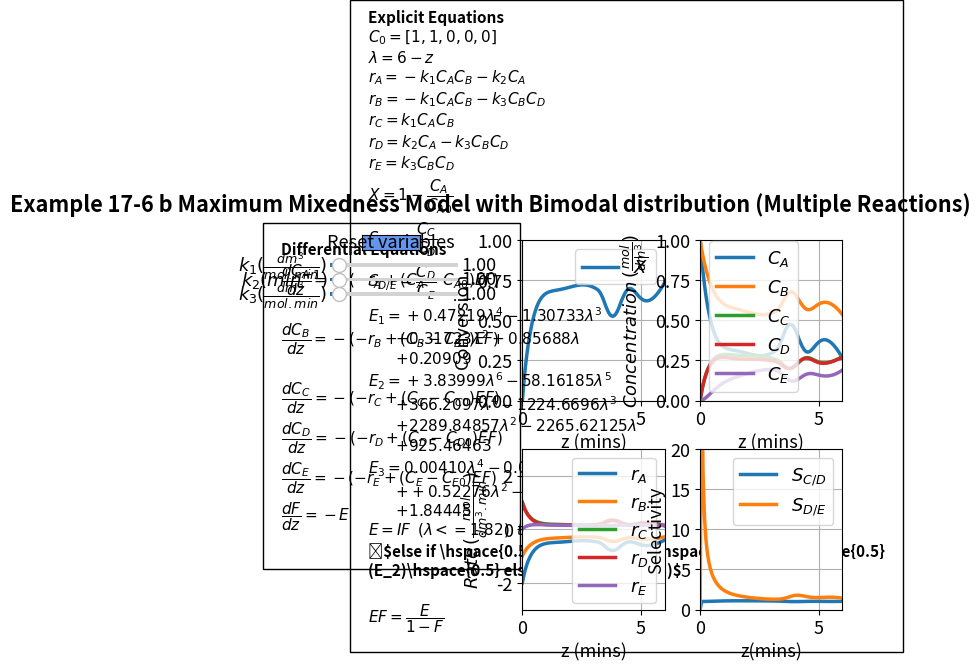

Reproduce this figure in Python.
#%%
#Libraries
import numpy as np
from scipy.integrate import odeint
import matplotlib.pyplot as plt
import matplotlib
matplotlib.rcParams.update({'font.size': 13, 'lines.linewidth': 2.5})
from matplotlib.widgets import Slider, Button

#%%
#Explicit Equations
k1 = 1
k2 = 1
k3 = 1
cbo = 1
cao = 1 
cco = 0 
cdo = 0 
ceo = 0 
def ODEfun(Yfuncvec, z, k1, k2, k3): 
    ca= Yfuncvec[0]
    cb= Yfuncvec[1]
    cc= Yfuncvec[2]
    F= Yfuncvec[3]
    cd= Yfuncvec[4]
    ce= Yfuncvec[5]
    # Explicit equations
    lam = 6-z
    rc = k1*ca*cb
    re = k3*cb*cd
    E1 = 0.47219*lam**4-1.30733*lam**3+0.31723*lam**2+0.85688*lam+0.20909
    E2 = 3.83999*lam**6-58.16185*lam**5+366.2097*lam**4-1224.66963*lam**3+2289.84857*lam**2-2265.62125*lam+925.46463
    E3 = 0.00410*lam**4-0.07593*lam**3+0.52276*lam**2-1.59457*lam+1.84445
    rb = -k1*ca*cb-k3*cb*cd
    ra = -k1*ca*cb-k2*ca
    rd = k2*ca-k3*cb*cd
    if lam<=1.82:
        E = E1
    elif lam<=2.8:
        E=E2
    else:
        E=E3
    EF = E/(1-F)
    # Differential equations
    dcadz = -(-ra+(ca-cao)*EF)
    dcbdz = -(-rb+(cb-cbo)*EF)
    dccdz = -(-rc+(cc-cco)*EF) 
    dFdz = -E
    dcddz = -(-rd+(cd-cdo)*EF)
    dcedz = -(-re+(ce-ceo)*EF)
    return np.array([dcadz,dcbdz,dccdz,dFdz,dcddz,dcedz])

zspan = np.linspace(0, 6, 100)
y0 = np.array([1,1,0,0.99,0,0])
#%%
fig, ((ax1, ax2),(ax3, ax4)) = plt.subplots(2, 2)
fig.suptitle("""Example 17-6 b Maximum Mixedness Model with Bimodal distribution (Multiple Reactions)""", x = 0.35, y = 0.98, fontweight='bold')
fig.subplots_adjust(wspace=0.25,hspace=0.3)
plt.subplots_adjust(left  = 0.4)

sol = odeint(ODEfun, y0, zspan, (k1, k2, k3))
ca= sol[:, 0]
cb= sol[:, 1]
cc= sol[:, 2]
F= sol[:, 3]
cd= sol[:, 4]
ce= sol[:, 5]
lam = 6-zspan
rc = k1*ca*cb
re = k3*cb*cd
rb = -k1*ca*cb-k3*cb*cd
ra = -k1*ca*cb-k2*ca
rd = k2*ca-k3*cb*cd
Scd = cc/(cd+0.00001)
Sde = cd/(ce+0.00001)
X = (cao - ca)/(cao)

p1 = ax1.plot(zspan, X)[0]
ax1.legend([r'$\overline{X}$'], loc='best')
ax1.set_xlabel('z (mins)', fontsize='medium' )
ax1.set_ylabel('Conversion', fontsize='medium')
ax1.set_ylim(0,1)
ax1.set_xlim(0,6)
ax1.grid()

p2, p3, p4, p5, p6 = ax2.plot(zspan, ca, zspan, cb, zspan, cc, zspan, cd, zspan, ce)
ax2.legend([r'${C_A}$', r'${C_B}$',r'${C_C}$',r'${C_D}$',r'${C_E}$',], loc='best')
ax2.set_ylim(0,1)
ax2.set_xlim(0,6)
ax2.grid()
ax2.set_xlabel('z (mins)', fontsize='medium' )
ax2.set_ylabel(r'$Concentration \thinspace (\frac{mol}{dm^3})$', fontsize='medium')
#ax2.ticklabel_format(style='sci',scilimits=(3,4),axis='x')

p7, p8, p9, p10, p11 = ax3.plot(zspan, ra, zspan, rb, zspan, rc, zspan, rd, zspan, re)
ax3.legend([r'$r_A$', r'$r_B$', r'$r_C$', r'$r_D$', r'$r_E$'], loc='best')
ax3.set_ylim(-3, 3)
ax3.set_xlim(0, 6)
ax3.grid()
ax3.set_xlabel('z (mins)', fontsize='medium' )
ax3.set_ylabel(r'$Rate \thinspace (\frac{mol}{dm^3.min })$', fontsize='medium')
#ax3.ticklabel_format(style='sci',scilimits=(3,4),axis='x')

p12, p13 = ax4.plot(zspan, Scd, zspan, Sde)
ax4.legend([r'$S_{C/D}$', r'$S_{D/E}$'], loc='best')
ax4.set_ylim(0,20)
ax4.set_xlim(0,6)
ax4.grid()
ax4.set_xlabel('z(mins)', fontsize='medium' )
ax4.set_ylabel('Selectivity', fontsize='medium' )
#ax4.ticklabel_format(style='sci',scilimits=(-6,-3),axis='y')
#ax4.ticklabel_format(style='sci',scilimits=(3,4),axis='x')
ax1.text(-10.2, -0.9,'Differential Equations'
         '\n'
         r'$\dfrac{dC_A}{dz} = -(-r_A + (C_A - C_{A0})EF )$'
         '\n\n'
         r'$\dfrac{dC_B}{dz} = -(-r_B + (C_B - C_{B0})EF )$'
         '\n\n'
         r'$\dfrac{dC_C}{dz} = -(-r_C + (C_C - C_{C0})EF )$'          
         '\n'
         r'$\dfrac{dC_D}{dz} = -(-r_D + (C_D - C_{D0})EF )$'
         '\n'
         r'$\dfrac{dC_E}{dz} = -(-r_E + (C_E - C_{E0})EF )$'
         '\n'    
         r'$\dfrac{dF}{dz} = -E$' '\n'

         
         , ha='left', wrap = True, fontsize=11,
        bbox=dict(facecolor='none', edgecolor='black', pad=13), fontweight='bold')
ax1.text( -6.5, -1.35 ,'Explicit Equations' '\n'   
         r'$C_{0} = [1, 1, 0, 0, 0]$'
         '\n'
         r'$\lambda = 6-z$'
         '\n'          
         r'$r_A = -k_1C_AC_B - k_2C_A$'
         '\n'         
         r'$r_B = -k_1C_AC_B - k_3C_BC_D$'
         '\n'         
         r'$r_C = k_1C_AC_B$'
         '\n'    
         r'$r_D = k_2C_A - k_3C_BC_D$'
         '\n'         
         r'$r_E = k_3C_BC_D$'
         '\n'            
         r'$X = 1 -\dfrac{C_A}{C_{A0}}$' 
         '\n'
         r'$S_{C/D} = \dfrac{C_C}{C_{D}}$' 
         '\n'
         r'$S_{D/E} = \dfrac{C_D}{C_{E}}$' 
         '\n'        
         r'$E_1 = +0.47219\lambda^4 - 1.30733\lambda^3$' '\n\t' 
         r'$+ 0.31723\lambda^2 + 0.85688\lambda$''\n\t'
         r'$  + 0.20909$'
         '\n'
         r'$E_2 = +3.83999\lambda^6 - 58.16185\lambda^5   $' '\n\t' 
         r'$+ 366.2097\lambda^4 - 1224.6696\lambda^3$''\n\t'
         r'$+ 2289.84857\lambda^2 - 2265.62125\lambda$''\n\t'
         r'$+ 925.46463$'
         '\n'
         r'$E_3 = 0.00410\lambda^4 - 0.07593\lambda^3  $' '\n\t' 
         r'$+ + 0.52276\lambda^2 - 1.59457\lambda$''\n\t'
         r'$  + 1.84445$' '\n'         
         r'$E = IF\hspace{0.5} (\lambda <=1.82)\hspace{0.5} then\hspace{0.5} (E_1)$''\n\t' 
         r'$else if \hspace{0.5} (\lambda <=2.8)\hspace{0.5} then \hspace{0.5} (E_2)\hspace{0.5} else \hspace{0.5} (E_3)$''\n'
         '\n'
         r'$EF = \dfrac{E}{1-F}$'         
         , ha='left', wrap = True, fontsize=11,
        bbox=dict(facecolor='none', edgecolor='black', pad=13), fontweight='bold')

#%%
axcolor = 'black'
ax_k1 = plt.axes([0.1, 0.82, 0.2, 0.015], facecolor=axcolor)
ax_k2 = plt.axes([0.1, 0.79, 0.2, 0.015], facecolor=axcolor)
ax_k3 = plt.axes([0.1, 0.76, 0.2, 0.015], facecolor=axcolor)

sk1 = Slider(ax_k1, r'$k_1 (\frac{dm^3}{mol.min})$', 0.01, 15, valinit=1,valfmt='%1.2f')
sk2 = Slider(ax_k2, r'$k_2 (min^{-1})$', 0.01, 15, valinit=1,valfmt='%1.2f')
sk3 = Slider(ax_k3, r'$k_3 (\frac{dm^3}{mol.min})$', 0.01, 15, valinit=1,valfmt='%1.2f')


def update_plot2(val):
    k1 = sk1.val
    k2 =sk2.val
    k3 =sk3.val
    sol = odeint(ODEfun, y0, zspan, (k1, k2, k3))
    ca= sol[:, 0]
    cb= sol[:, 1]
    cc= sol[:, 2]
    F= sol[:, 3]
    cd= sol[:, 4]
    ce= sol[:, 5]
    lam = 6-zspan
    rc = k1*ca*cb
    re = k3*cb*cd
    rb = -k1*ca*cb-k3*cb*cd
    ra = -k1*ca*cb-k2*ca
    rd = k2*ca-k3*cb*cd
    Scd = cc/(cd+0.00001)
    Sde = cd/(ce+0.00001)
    X = (cao - ca)/(cao)

    p1.set_ydata(X)
    p2.set_ydata(ca)
    p3.set_ydata(cb)
    p4.set_ydata(cc)
    p5.set_ydata(cd)
    p6.set_ydata(ce)
    p7.set_ydata(ra)
    p8.set_ydata(rb)
    p9.set_ydata(rc)
    p10.set_ydata(rd) 
    p11.set_ydata(re)
    p12.set_ydata(Scd)
    p13.set_ydata(Sde)    
    fig.canvas.draw_idle()


sk1.on_changed(update_plot2)
sk2.on_changed(update_plot2)
sk3.on_changed(update_plot2)
#

resetax = plt.axes([0.15, 0.86, 0.09, 0.03])
button = Button(resetax, 'Reset variables', color='cornflowerblue', hovercolor='0.975')

def reset(event):
    sk1.reset()
    sk2.reset()
    sk3.reset()
button.on_clicked(reset)